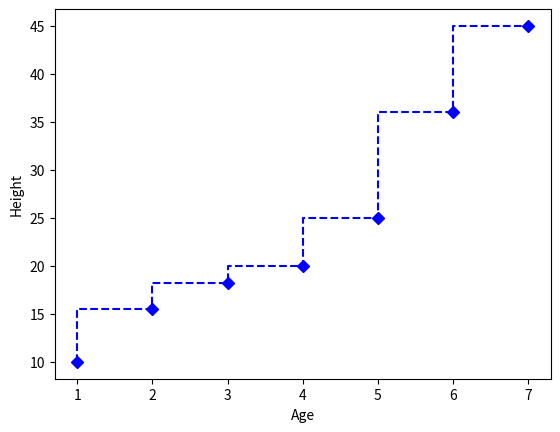

This figure's Python source:
import matplotlib.pyplot as plt

x = [1,2,3,4,5,6,7]
y = [10,15.5,18.2,20,25,36,45]

plt.xlabel("Age")

plt.ylabel("Height")

plt.step(x,y,"bD--")  # changes come from this line as of step rather than plot.

plt.show()

